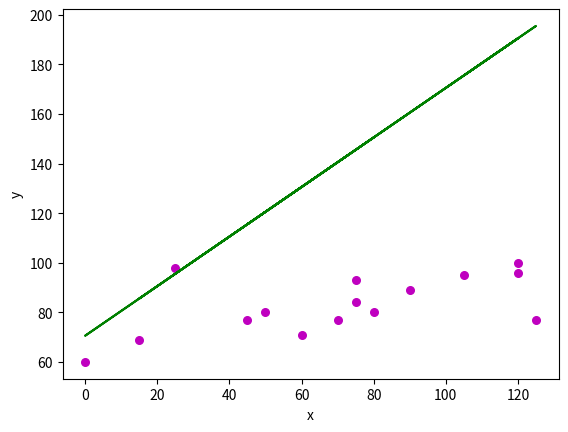

This figure's Python source:
'''
The purpose of this document is to model linear regression, comparing hours spent studying with scores on a test.
Data from: http://www.scholastic.com/unexpectedmath/pdfs/Actuarial8_68_StudyTime.pdf
2/27/2020
[redacted]

'''

import numpy as np
import matplotlib.pyplot as plt

def estimate_coef(x, y):
   #number of observations
    n = np.size(x);

    #finding the mean of x and y vector
    mean_x, mean_y = np.mean(x), np.mean(y)

    #calculating the least squares
    SS_xy = np.sum(y*x) - n * mean_y * mean_x
    SS_xx = np.sum(x*x) - n * mean_x * mean_x

    #regression coefficents
    slope = SS_xy/SS_xx
    yintercept = mean_y - slope * mean_x

    #return m and b
    return(slope, yintercept)

def plot_regression_line(x, y, b):
    #plotting the actual points as a scatter plot
    plt.scatter(x, y, color = "m", marker = "o", s = 30)

    #predicted response vector
    y_pred = b[0] + b[1] + x

    #plotting the regression plot_regression_line
    plt.plot(x, y_pred, color = "g")

    #putting labels
    plt.xlabel('x')
    plt.ylabel('y')

    #function to show plotting
    plt.show()

def main():
    #observations
    x = np.array([75, 70, 0, 90, 120, 105, 125, 60, 45, 120, 75, 15, 50, 80, 25])
    y = np.array([93, 77, 60, 89, 100, 95, 77, 71, 77, 96, 84, 69, 80, 80, 98])

    # estimated coefficients
    b = estimate_coef(x, y)
    print("Estimated coefficients: \n b = {} \ \n m = {}".format(b[0], b[1]))

    #plotting regression line
    plot_regression_line(x, y, b)

#make script importable and executables
if __name__ == "__main__":
    main()
